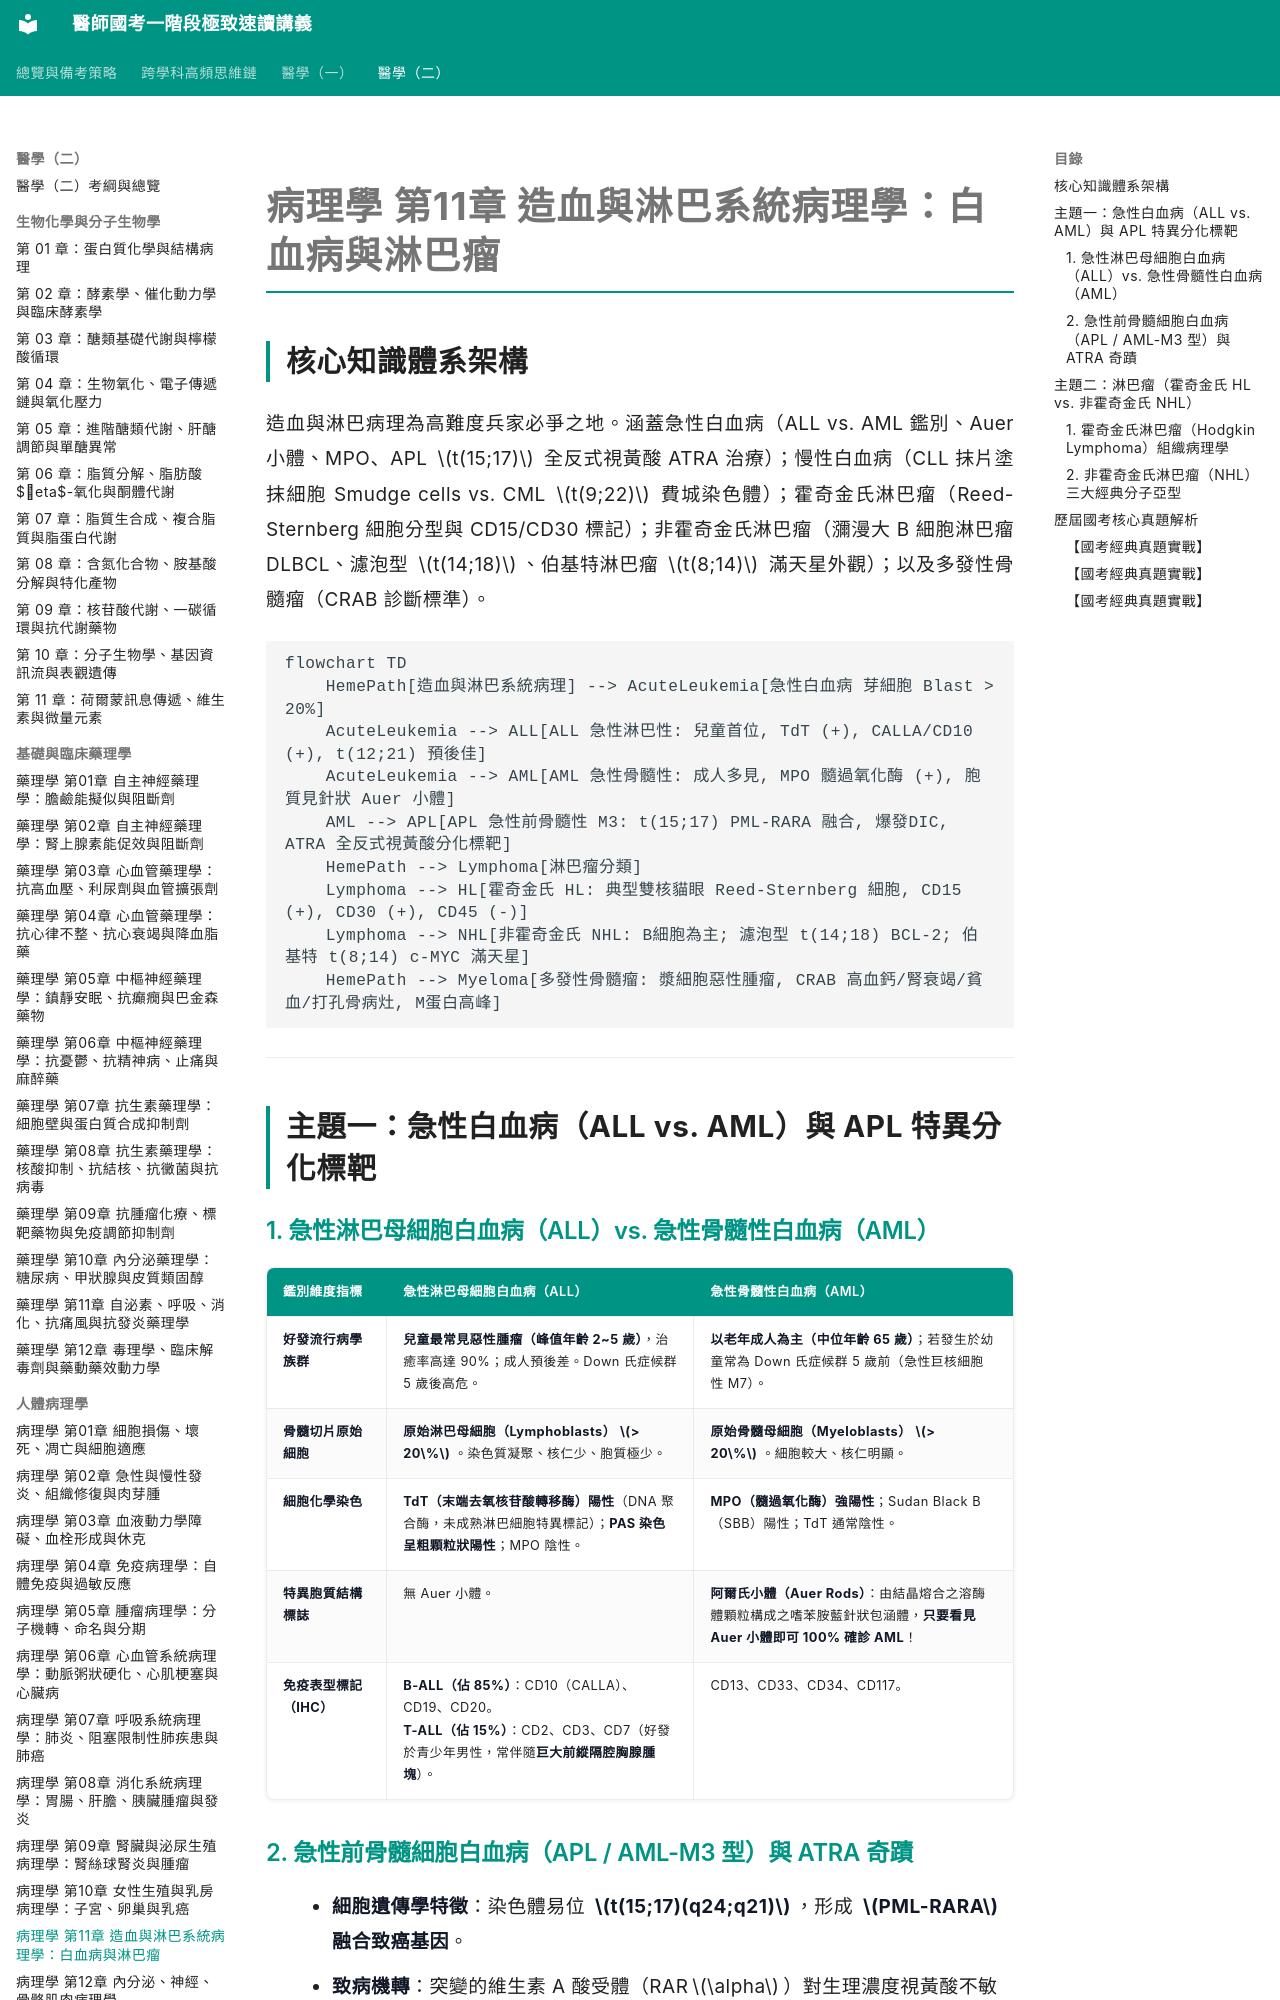

repository: woieyufan/med1 · page: med2/pathology/病理學_第11章_造血淋巴病理學白血病與淋巴瘤.html · generator: mkdocs

# 病理學 第11章 造血與淋巴系統病理學：白血病與淋巴瘤

## 核心知識體系架構
造血與淋巴病理為高難度兵家必爭之地。涵蓋急性白血病（ALL vs. AML 鑑別、Auer 小體、MPO、APL $t(15;17)$ 全反式視黃酸 ATRA 治療）；慢性白血病（CLL 抹片塗抹細胞 Smudge cells vs. CML $t(9;22)$ 費城染色體）；霍奇金氏淋巴瘤（Reed-Sternberg 細胞分型與 CD15/CD30 標記）；非霍奇金氏淋巴瘤（瀰漫大 B 細胞淋巴瘤 DLBCL、濾泡型 $t(14;18)$、伯基特淋巴瘤 $t(8;14)$ 滿天星外觀）；以及多發性骨髓瘤（CRAB 診斷標準）。

```mermaid
flowchart TD
    HemePath[造血與淋巴系統病理] --> AcuteLeukemia[急性白血病 芽細胞 Blast > 20%]
    AcuteLeukemia --> ALL[ALL 急性淋巴性: 兒童首位, TdT (+), CALLA/CD10 (+), t(12;21) 預後佳]
    AcuteLeukemia --> AML[AML 急性骨髓性: 成人多見, MPO 髓過氧化酶 (+), 胞質見針狀 Auer 小體]
    AML --> APL[APL 急性前骨髓性 M3: t(15;17) PML-RARA 融合, 爆發DIC, ATRA 全反式視黃酸分化標靶]
    HemePath --> Lymphoma[淋巴瘤分類]
    Lymphoma --> HL[霍奇金氏 HL: 典型雙核貓眼 Reed-Sternberg 細胞, CD15 (+), CD30 (+), CD45 (-)]
    Lymphoma --> NHL[非霍奇金氏 NHL: B細胞為主; 濾泡型 t(14;18) BCL-2; 伯基特 t(8;14) c-MYC 滿天星]
    HemePath --> Myeloma[多發性骨髓瘤: 漿細胞惡性腫瘤, CRAB 高血鈣/腎衰竭/貧血/打孔骨病灶, M蛋白高峰]
```

---

## 主題一：急性白血病（ALL vs. AML）與 APL 特異分化標靶
